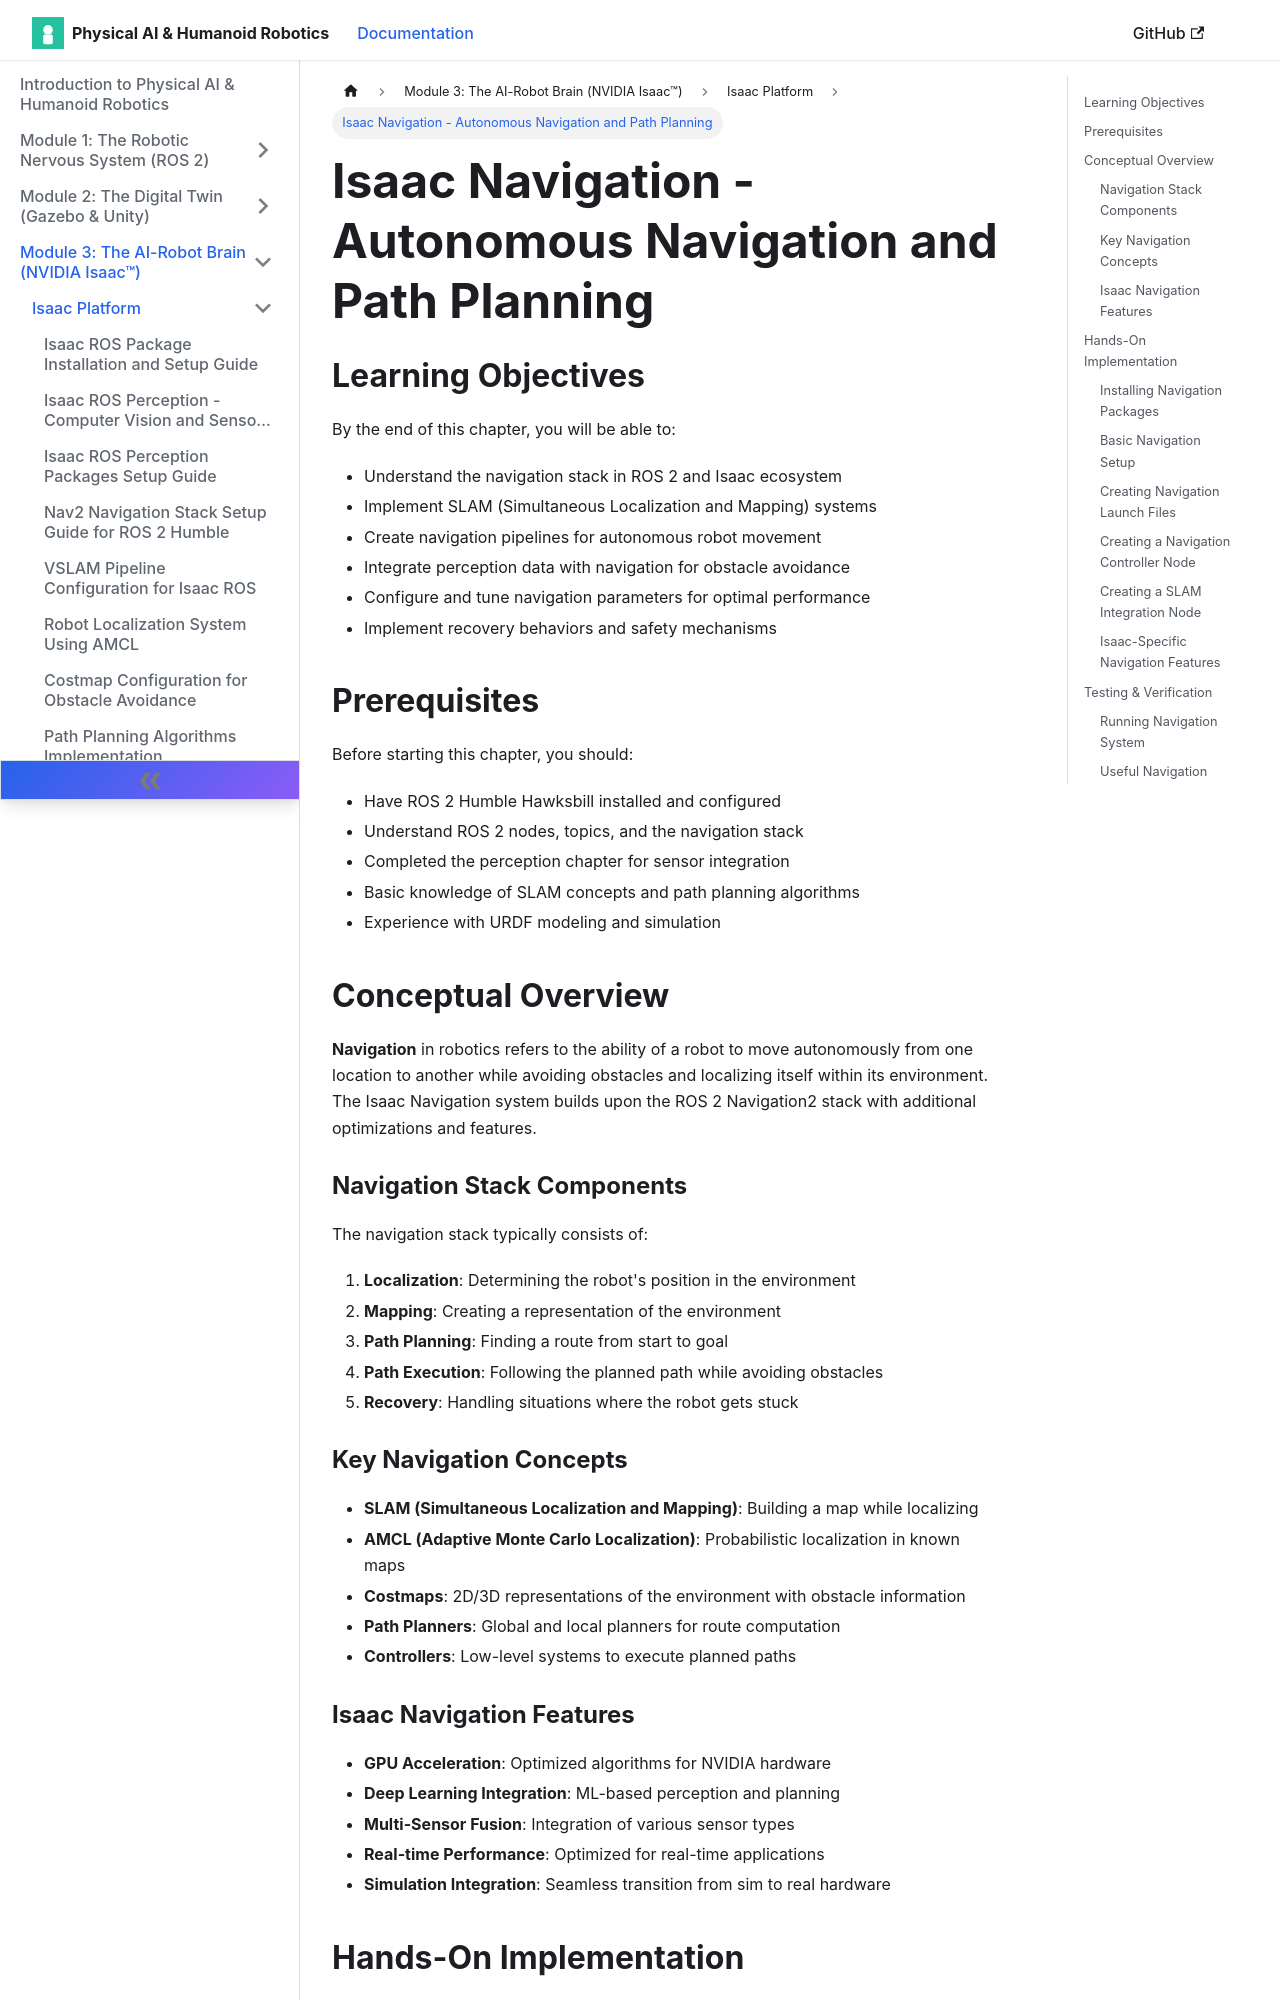

repository: muhammadali304/Physical-Ai-Humanoid-Robotics-Book · page: docs/isaac-platform/navigation/index.html · generator: docusaurus

---
sidebar_position: 3
---

# Isaac Navigation - Autonomous Navigation and Path Planning

## Learning Objectives

By the end of this chapter, you will be able to:
- Understand the navigation stack in ROS 2 and Isaac ecosystem
- Implement SLAM (Simultaneous Localization and Mapping) systems
- Create navigation pipelines for autonomous robot movement
- Integrate perception data with navigation for obstacle avoidance
- Configure and tune navigation parameters for optimal performance
- Implement recovery behaviors and safety mechanisms

## Prerequisites

Before starting this chapter, you should:
- Have ROS 2 Humble Hawksbill installed and configured
- Understand ROS 2 nodes, topics, and the navigation stack
- Completed the perception chapter for sensor integration
- Basic knowledge of SLAM concepts and path planning algorithms
- Experience with URDF modeling and simulation

## Conceptual Overview

**Navigation** in robotics refers to the ability of a robot to move autonomously from one location to another while avoiding obstacles and localizing itself within its environment. The Isaac Navigation system builds upon the ROS 2 Navigation2 stack with additional optimizations and features.

### Navigation Stack Components

The navigation stack typically consists of:

1. **Localization**: Determining the robot's position in the environment
2. **Mapping**: Creating a representation of the environment
3. **Path Planning**: Finding a route from start to goal
4. **Path Execution**: Following the planned path while avoiding obstacles
5. **Recovery**: Handling situations where the robot gets stuck

### Key Navigation Concepts

- **SLAM (Simultaneous Localization and Mapping)**: Building a map while localizing
- **AMCL (Adaptive Monte Carlo Localization)**: Probabilistic localization in known maps
- **Costmaps**: 2D/3D representations of the environment with obstacle information
- **Path Planners**: Global and local planners for route computation
- **Controllers**: Low-level systems to execute planned paths

### Isaac Navigation Features

- **GPU Acceleration**: Optimized algorithms for NVIDIA hardware
- **Deep Learning Integration**: ML-based perception and planning
- **Multi-Sensor Fusion**: Integration of various sensor types
- **Real-time Performance**: Optimized for real-time applications
- **Simulation Integration**: Seamless transition from sim to real hardware

## Hands-On Implementation
